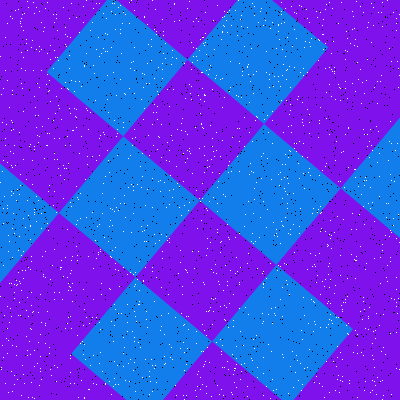

The data file committed next to this chart (first rows):
Type, X, Y
Salt, 264, 119
Salt, 376, 394
Salt, 390, 121
Salt, 270, 263
Salt, 307, 157
Salt, 114, 198
Salt, 278, 31
Salt, 287, 69
Salt, 253, 34
Salt, 283, 64
Salt, 12, 94
Salt, 248, 253
Salt, 29, 146
Salt, 143, 119
Salt, 217, 385
Salt, 41, 49
Salt, 379, 196
Salt, 108, 241
Salt, 368, 22
Salt, 174, 4
Salt, 160, 330
Salt, 42, 126
Salt, 332, 8
Salt, 161, 124
Salt, 244, 117
Salt, 169, 344
Salt, 187, 158
Salt, 219, 173
Salt, 166, 160
Salt, 5, 37
Salt, 39, 11
Salt, 185, 131
Salt, 253, 339
Salt, 288, 393
Salt, 48, 191
Salt, 174, 21
Salt, 107, 34
Salt, 202, 127
Salt, 69, 286
Salt, 362, 82
Salt, 238, 0
Salt, 43, 31
Salt, 283, 357
Salt, 114, 378
Salt, 111, 47
Salt, 186, 316
Salt, 154, 104
Salt, 68, 317
Salt, 31, 382
Salt, 362, 319
Salt, 209, 166
Salt, 112, 250
Salt, 14, 145
Salt, 40, 371
Salt, 18, 250
Salt, 148, 44
Salt, 23, 278
Salt, 24, 383
Salt, 206, 70
Salt, 261, 156
... 3,140 more rows
